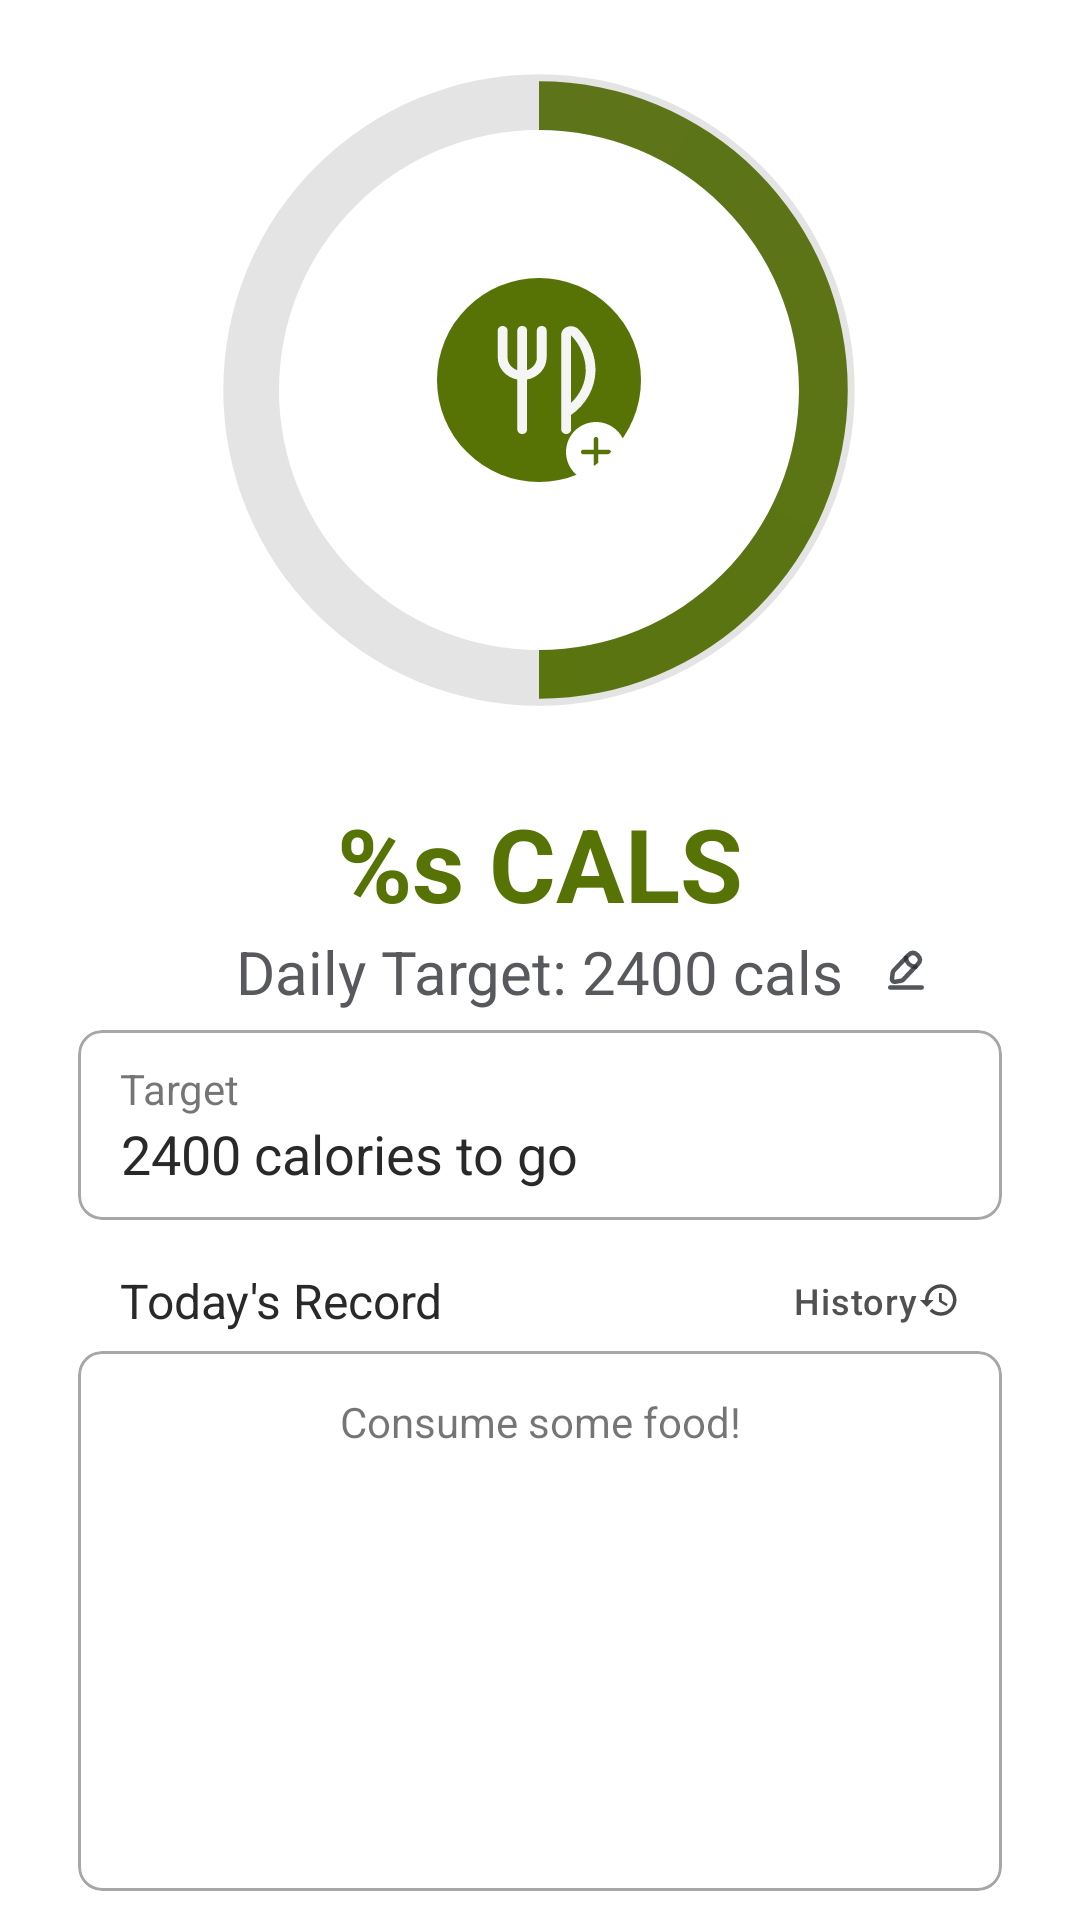

Reconstruct the res/layout file that produces this screen, plus the resources it refers to.
<!-- AndroidManifest.xml: application theme Theme.Mobile_assignment -->
<!-- res/layout/fragment_nutrition_tracker.xml -->
<?xml version="1.0" encoding="utf-8"?>
<androidx.core.widget.NestedScrollView xmlns:android="http://schemas.android.com/apk/res/android"
    xmlns:app="http://schemas.android.com/apk/res-auto"
    xmlns:tools="http://schemas.android.com/tools"
    android:layout_width="match_parent"
    android:layout_height="match_parent"
    tools:context=".NutritionTrackerFragment">


    <androidx.constraintlayout.widget.ConstraintLayout
        android:id="@+id/nutritiontracker_layout"
        android:layout_width="match_parent"
        android:layout_height="wrap_content">

    <Button
        android:id="@+id/calories_history_btn"
        style="@style/custom_image_btn"
        android:layout_width="wrap_content"
        android:layout_height="wrap_content"
        android:layout_marginEnd="40dp"
        android:contentDescription="check calories history"
        android:drawableRight="@drawable/history"
        android:text="History"
        android:textColor="#515151"
        android:textSize="12sp"
        app:iconPadding="6dp"
        app:layout_constraintBottom_toBottomOf="@+id/calories_record"
        app:layout_constraintEnd_toEndOf="parent"
        app:layout_constraintTop_toTopOf="@+id/calories_record"
        tools:ignore="TouchTargetSizeCheck" />

    <TextView
        android:id="@+id/calories_record"
        android:layout_width="wrap_content"
        android:layout_height="wrap_content"
        android:layout_marginStart="40dp"
        android:layout_marginTop="16dp"
        android:text="@string/today_s_record"
        android:textColor="@color/cardContent"
        android:textSize="16sp"
        app:layout_constraintStart_toStartOf="parent"
        app:layout_constraintTop_toBottomOf="@+id/caloriesReminderCard" />

    <ProgressBar
        android:id="@+id/calories_bar"
        style="@style/CircleCaloriesBar"
        android:layout_width="260dp"
        android:layout_height="260dp"
        android:progress="50"
        app:layout_constraintEnd_toEndOf="parent"
        app:layout_constraintHorizontal_bias="0.496"
        app:layout_constraintLeft_toLeftOf="parent"
        app:layout_constraintRight_toRightOf="parent"
        app:layout_constraintStart_toStartOf="parent"
        app:layout_constraintTop_toTopOf="parent" />

    <ImageButton
        android:id="@+id/add_calories_btn"
        android:layout_width="wrap_content"
        android:layout_height="wrap_content"
        android:background="#00FFFFFF"
        android:src="@drawable/add_calories"
        android:contentDescription="@string/add_calories"
        app:layout_constraintBottom_toBottomOf="@+id/calories_bar"
        app:layout_constraintEnd_toEndOf="@+id/calories_bar"
        app:layout_constraintStart_toStartOf="@+id/calories_bar"
        app:layout_constraintTop_toTopOf="@+id/calories_bar" />

    <ImageButton
        android:id="@+id/edit_calories_btn"
        android:layout_width="25dp"
        android:layout_height="26dp"
        android:layout_marginStart="8dp"
        android:background="#00FFFFFF"
        android:contentDescription="edit calories"
        android:src="@drawable/edit_pen"
        app:layout_constraintBottom_toBottomOf="@+id/calories_target"
        app:layout_constraintStart_toEndOf="@+id/calories_target"
        app:layout_constraintTop_toTopOf="@+id/calories_target"
        app:layout_constraintVertical_bias="0.0"
        tools:ignore="TouchTargetSizeCheck" />

    <TextView
        android:id="@+id/text_calories_progress"
        android:layout_width="wrap_content"
        android:layout_height="wrap_content"
        android:layout_marginTop="5dp"
        android:text="@string/calories_progress"
        android:textColor="#577306"
        android:textSize="34sp"
        android:textStyle="bold"
        app:layout_constraintEnd_toEndOf="parent"
        app:layout_constraintStart_toStartOf="parent"
        app:layout_constraintTop_toBottomOf="@+id/calories_bar" />

    <TextView
        android:id="@+id/calories_target"
        android:layout_width="wrap_content"
        android:layout_height="wrap_content"
        android:text="@string/calories_target"
        android:textColor="#57595C"
        android:textSize="20sp"
        app:layout_constraintEnd_toEndOf="parent"
        app:layout_constraintStart_toStartOf="parent"
        app:layout_constraintTop_toBottomOf="@+id/text_calories_progress" />

    <com.google.android.material.card.MaterialCardView
        android:id="@+id/caloriesReminderCard"
        style="@style/card_layout"
        app:cardCornerRadius="8dp"
        app:cardElevation="0dp"
        app:contentPadding="10dp"
        app:contentPaddingLeft="14dp"
        app:contentPaddingRight="14dp"
        app:layout_constraintEnd_toEndOf="parent"
        app:layout_constraintStart_toStartOf="parent"
        app:layout_constraintTop_toBottomOf="@+id/calories_target"
        app:strokeColor="@color/cardBorder"
        app:strokeWidth="1dp">

        <androidx.constraintlayout.widget.ConstraintLayout
            android:id="@+id/reminderLayout"
            android:layout_width="match_parent"
            android:layout_height="wrap_content">


            <TextView
                android:id="@+id/target_title"
                android:layout_width="wrap_content"
                android:layout_height="wrap_content"
                android:text="@string/target_text"
                android:textSize="14sp"
                app:layout_constraintStart_toStartOf="parent"
                app:layout_constraintTop_toTopOf="parent" />

            <TextView
                android:id="@+id/calories_reminder"
                android:layout_width="wrap_content"
                android:layout_height="wrap_content"
                android:gravity="center"
                android:text="@string/calories_left"
                android:textColor="@color/cardContent"
                android:textSize="18sp"
                app:layout_constraintBottom_toBottomOf="parent"
                app:layout_constraintStart_toStartOf="parent"
                app:layout_constraintTop_toBottomOf="@+id/target_title"
                app:layout_constraintVertical_bias="1.0" />

        </androidx.constraintlayout.widget.ConstraintLayout>
    </com.google.android.material.card.MaterialCardView>

    <com.google.android.material.card.MaterialCardView
        android:id="@+id/caloriesHistoryCard"
        style="@style/card_layout"
        android:layout_height="180dp"
        app:cardCornerRadius="8dp"
        app:cardElevation="0dp"
        app:contentPadding="14dp"
        app:layout_constraintEnd_toEndOf="parent"
        app:layout_constraintHorizontal_bias="0.588"
        app:layout_constraintStart_toStartOf="parent"
        app:layout_constraintTop_toBottomOf="@+id/calories_record"
        app:strokeColor="@color/cardBorder"
        app:strokeWidth="1dp">

        <TextView
            android:id="@+id/consume_some_food"
            android:layout_width="match_parent"
            android:layout_height="wrap_content"
            android:gravity="center_horizontal"
            android:text="Consume some food!" />

        <androidx.recyclerview.widget.RecyclerView
            android:id="@+id/calories_records_recycler_view"
            android:layout_width="match_parent"
            android:layout_height="150dp"
            android:nestedScrollingEnabled="true"
            app:layoutManager="androidx.recyclerview.widget.LinearLayoutManager"
            tools:listitem="@layout/calories_tracker_records" />

    </com.google.android.material.card.MaterialCardView>



    </androidx.constraintlayout.widget.ConstraintLayout>
</androidx.core.widget.NestedScrollView>
<!-- res/layout/calories_tracker_records.xml (included above) -->
<?xml version="1.0" encoding="utf-8"?>
<androidx.constraintlayout.widget.ConstraintLayout xmlns:android="http://schemas.android.com/apk/res/android"
    xmlns:app="http://schemas.android.com/apk/res-auto"
    xmlns:tools="http://schemas.android.com/tools"
    android:id="@+id/calories_record_layout"
    android:layout_width="match_parent"
    android:layout_height="wrap_content"
    android:paddingTop="8dp"
    android:paddingBottom="8dp">

    <TextView
        android:id="@+id/food_name"
        android:layout_width="wrap_content"
        android:layout_height="wrap_content"
        android:layout_marginStart="20dp"
        android:gravity="center"
        android:text="@string/food"
        android:textColor="@color/cardContent"
        android:textSize="14sp"
        app:layout_constraintStart_toEndOf="@+id/food_image"
        app:layout_constraintTop_toBottomOf="@+id/calories_time" />

    <TextView
        android:id="@+id/calories_time"
        android:layout_width="wrap_content"
        android:layout_height="wrap_content"
        android:layout_marginStart="20dp"
        android:gravity="center"
        android:text="@string/food_time"
        android:textColor="@color/cardContent"
        android:textSize="12sp"
        android:textStyle="bold"
        app:layout_constraintBottom_toBottomOf="parent"
        app:layout_constraintStart_toEndOf="@+id/food_image"
        app:layout_constraintTop_toTopOf="@+id/food_image"
        app:layout_constraintVertical_bias="0.0" />

    <ImageButton
        android:id="@+id/calories_record_dltbtn"
        android:layout_width="25dp"
        android:layout_height="25dp"
        android:layout_marginEnd="16dp"
        android:background="#00FFFFFF"
        android:contentDescription="click to delete the record"
        android:minWidth="48dp"
        android:minHeight="48dp"
        android:src="@drawable/rubbishbin"
        app:layout_constraintBottom_toBottomOf="@+id/calories_input"
        app:layout_constraintEnd_toEndOf="parent"
        app:layout_constraintTop_toTopOf="@+id/calories_input"
        tools:ignore="TouchTargetSizeCheck" />

    <ImageView
        android:id="@+id/food_image"
        android:layout_width="29dp"
        android:layout_height="31dp"
        android:layout_marginStart="16dp"
        android:contentDescription="food image"
        android:src="@drawable/lunch"
        app:layout_constraintBottom_toBottomOf="parent"
        app:layout_constraintStart_toStartOf="parent"
        app:layout_constraintTop_toTopOf="parent" />

    <TextView
        android:id="@+id/calories_input"
        android:layout_width="wrap_content"
        android:layout_height="wrap_content"
        android:layout_marginEnd="8dp"
        android:text="350 cals"
        android:textColor="@color/caloriesLightGreen"
        app:layout_constraintBottom_toBottomOf="parent"
        app:layout_constraintEnd_toStartOf="@+id/calories_record_dltbtn"
        app:layout_constraintTop_toTopOf="parent" />

</androidx.constraintlayout.widget.ConstraintLayout>
<!-- resources referenced by this layout -->
<resources>
  <color name="caloriesLightGreen">#5D741A</color>
  <color name="cardBorder">#A7A7A7</color>
  <color name="cardContent">#292929</color>
  <!-- drawable history (drawable) -->
  <vector android:autoMirrored="true" android:height="14dp"
      android:tint="#4A4A4A" android:viewportHeight="24"
      android:viewportWidth="24" android:width="14dp" xmlns:android="http://schemas.android.com/apk/res/android">
      <path android:fillColor="@android:color/white" android:pathData="M13,3c-4.97,0 -9,4.03 -9,9L1,12l3.89,3.89 0.07,0.14L9,12L6,12c0,-3.87 3.13,-7 7,-7s7,3.13 7,7 -3.13,7 -7,7c-1.93,0 -3.68,-0.79 -4.94,-2.06l-1.42,1.42C8.27,19.99 10.51,21 13,21c4.97,0 9,-4.03 9,-9s-4.03,-9 -9,-9zM12,8v5l4.28,2.54 0.72,-1.21 -3.5,-2.08L13.5,8L12,8z"/>
  </vector>
  <string name="add_calories">add calories</string>
  <string name="calories_left">2400 calories to go</string>
  <string name="calories_progress">%s CALS</string>
  <string name="calories_target">Daily Target: 2400 cals</string>
  <string name="food">Maggie Mee</string>
  <string name="food_time">LUNCH</string>
  <string name="target_text">Target</string>
  <string name="today_s_record">Today\'s Record</string>
  <style name="CircleCaloriesBar">
          <item name="android:indeterminateOnly">false </item>
          <item name="android:progressDrawable">@drawable/calories_circle</item>
      </style>
  <style name="card_layout">
          <item name="android:layout_width">0dp</item>
          <item name="android:layout_height">wrap_content</item>
          <item name="android:layout_marginStart">26dp</item>
          <item name="android:layout_marginTop">6dp</item>
          <item name="android:layout_marginEnd">26dp</item>
      </style>
  <style name="custom_image_btn">
          <item name="android:layout_width">wrap_content</item>
          <item name="android:layout_height">wrap_content</item>
          <item name="android:background">@android:color/transparent</item>
          <item name="android:fontFamily">sans-serif-medium</item>
          <item name="android:letterSpacing">0.03</item>
          <item name="android:minWidth">0dp</item>
          <item name="android:minHeight">0dp</item>
          <item name="android:padding">0dp</item>
          <item name="android:textAllCaps">false</item>
          <item name="android:textColorHint">@android:color/secondary_text_light</item>
          <item name="android:textStyle">normal</item>
      </style>
  <style name="Theme.Mobile_assignment" parent="Theme.MaterialComponents.DayNight.NoActionBar">        
  
          <item name="colorPrimary">@color/purple_500</item>
          <item name="colorPrimaryVariant">@color/purple_700</item>
          <item name="colorOnPrimary">@color/white</item>
          
          <item name="colorSecondary">@color/teal_200</item>
          <item name="colorSecondaryVariant">@color/teal_700</item>
          <item name="colorOnSecondary">@color/black</item>
          
          <item name="android:statusBarColor">?attr/colorPrimaryVariant</item>
          
      </style>
  <color name="purple_500">#FF6200EE</color>
  <color name="purple_700">#FF3700B3</color>
  <color name="white">#FFFFFFFF</color>
  <color name="teal_200">#FF03DAC5</color>
  <color name="teal_700">#FF018786</color>
  <color name="black">#FF000000</color>
</resources>
